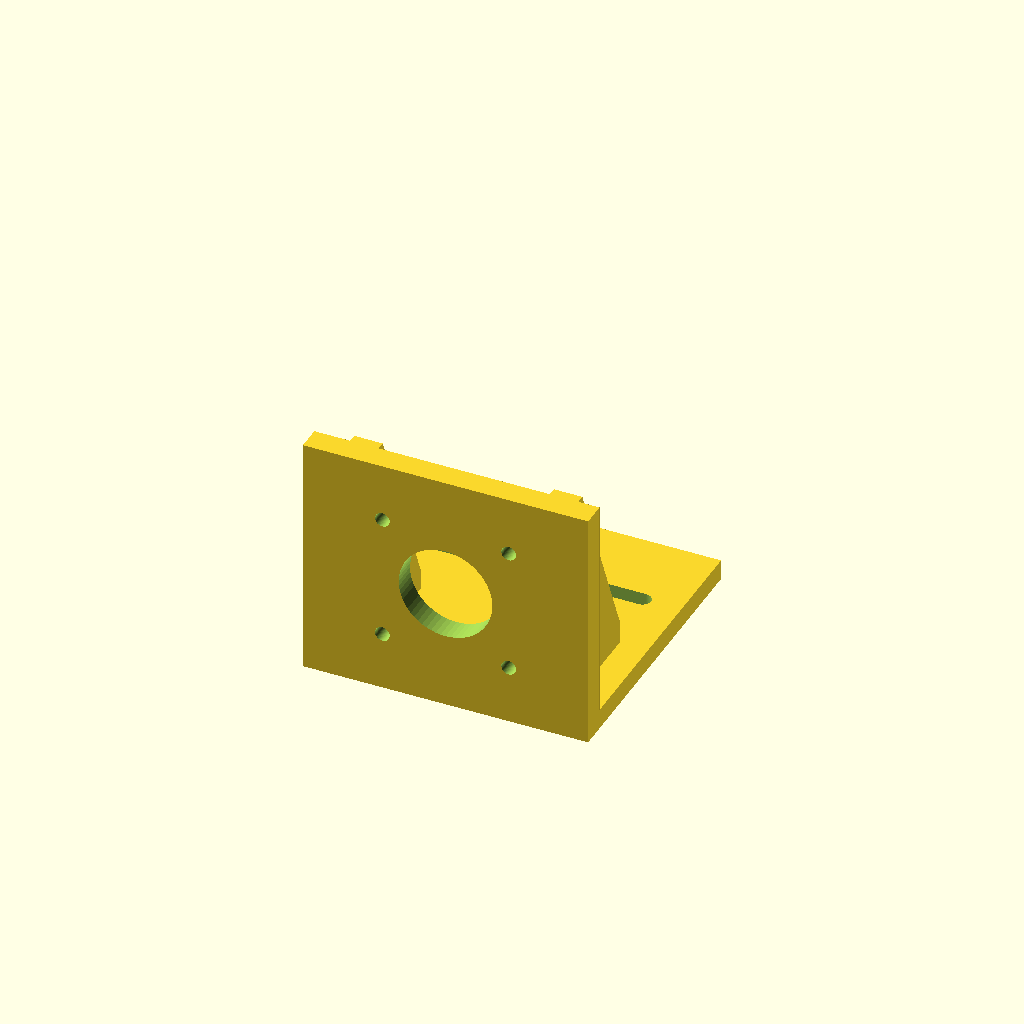
Cell 1 — every parameter at its default value.
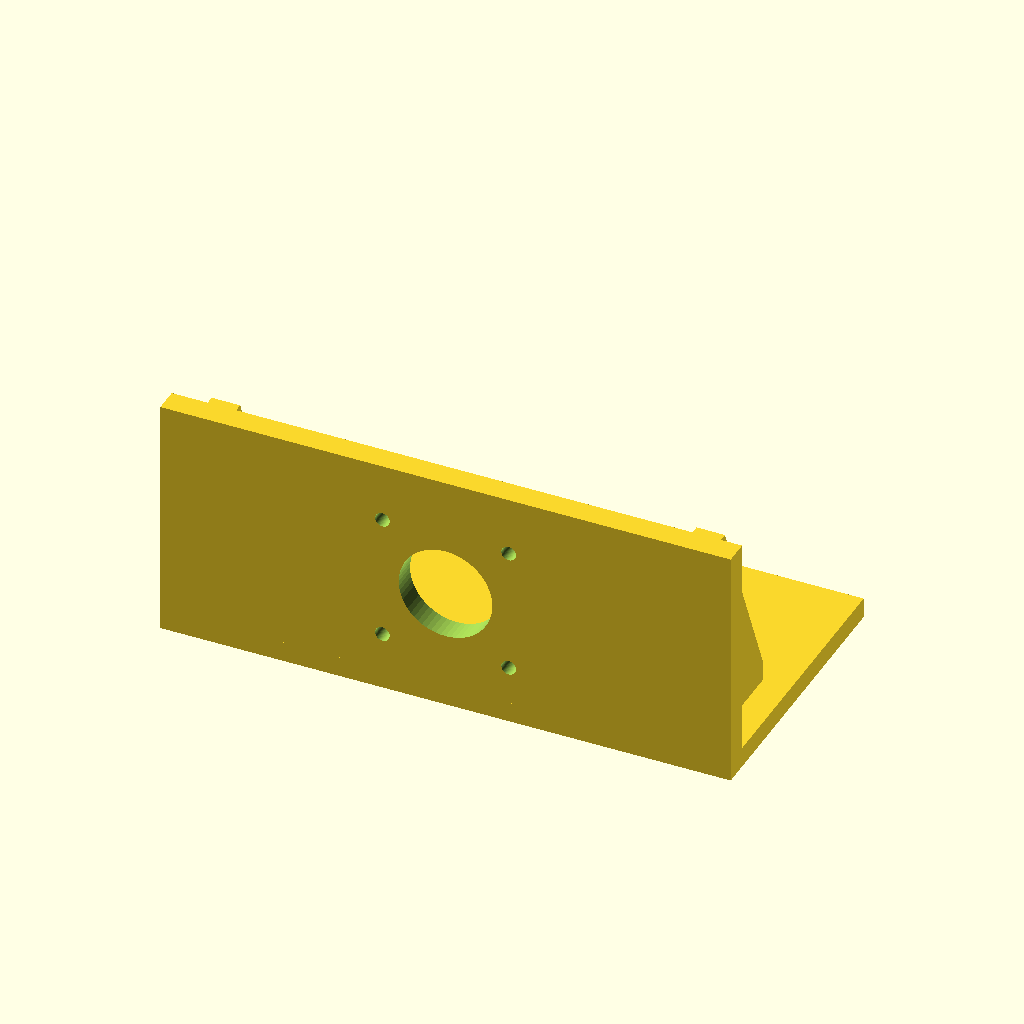
Cell 2: base_w = 140 (everything else at default).
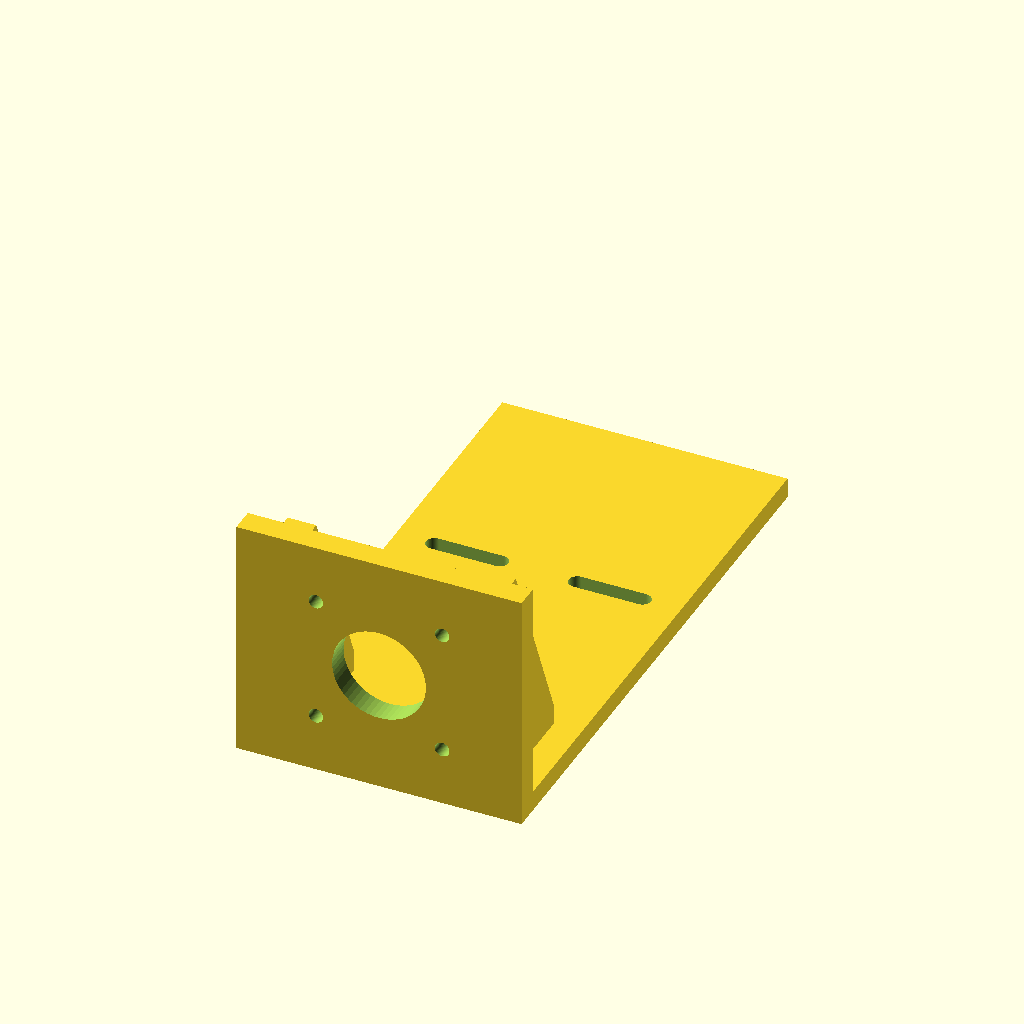
Cell 3: base_d = 140 (everything else at default).
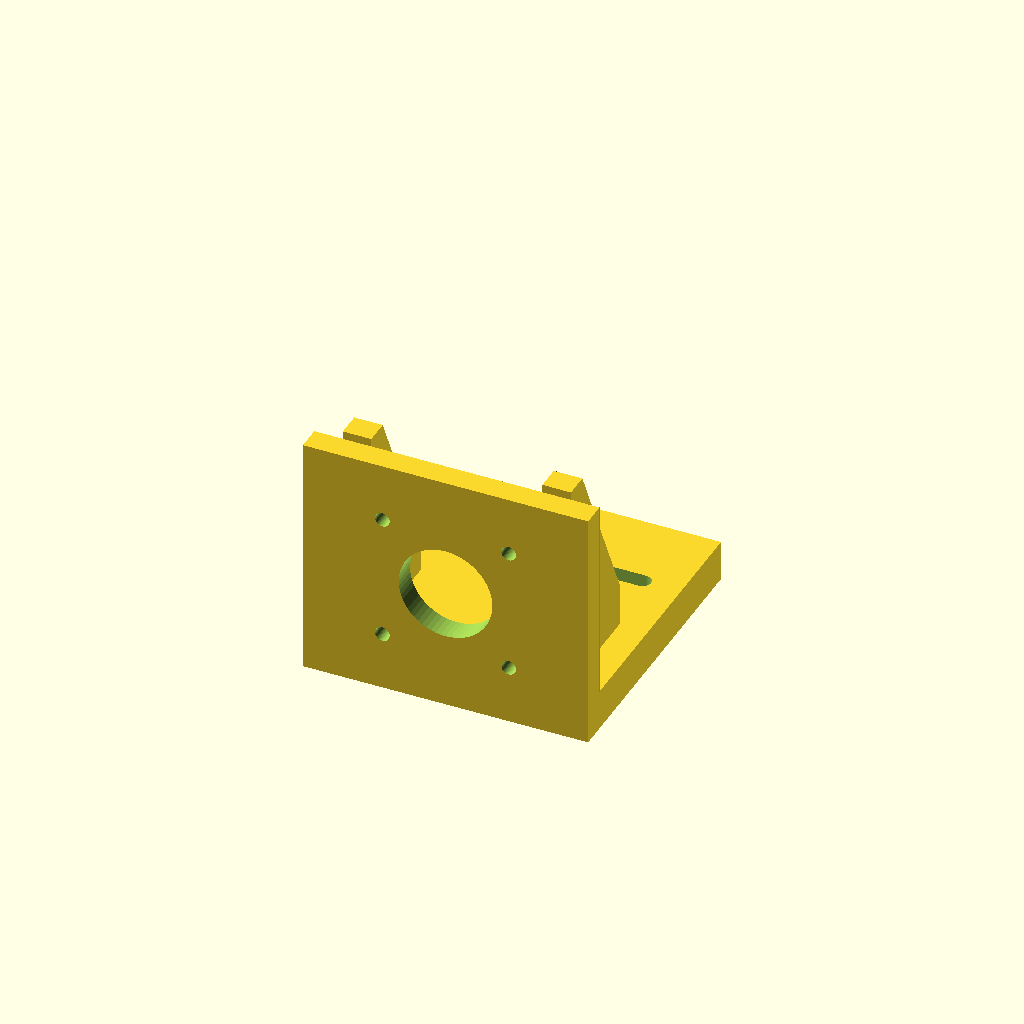
Cell 4: the same model with base_t = 10.
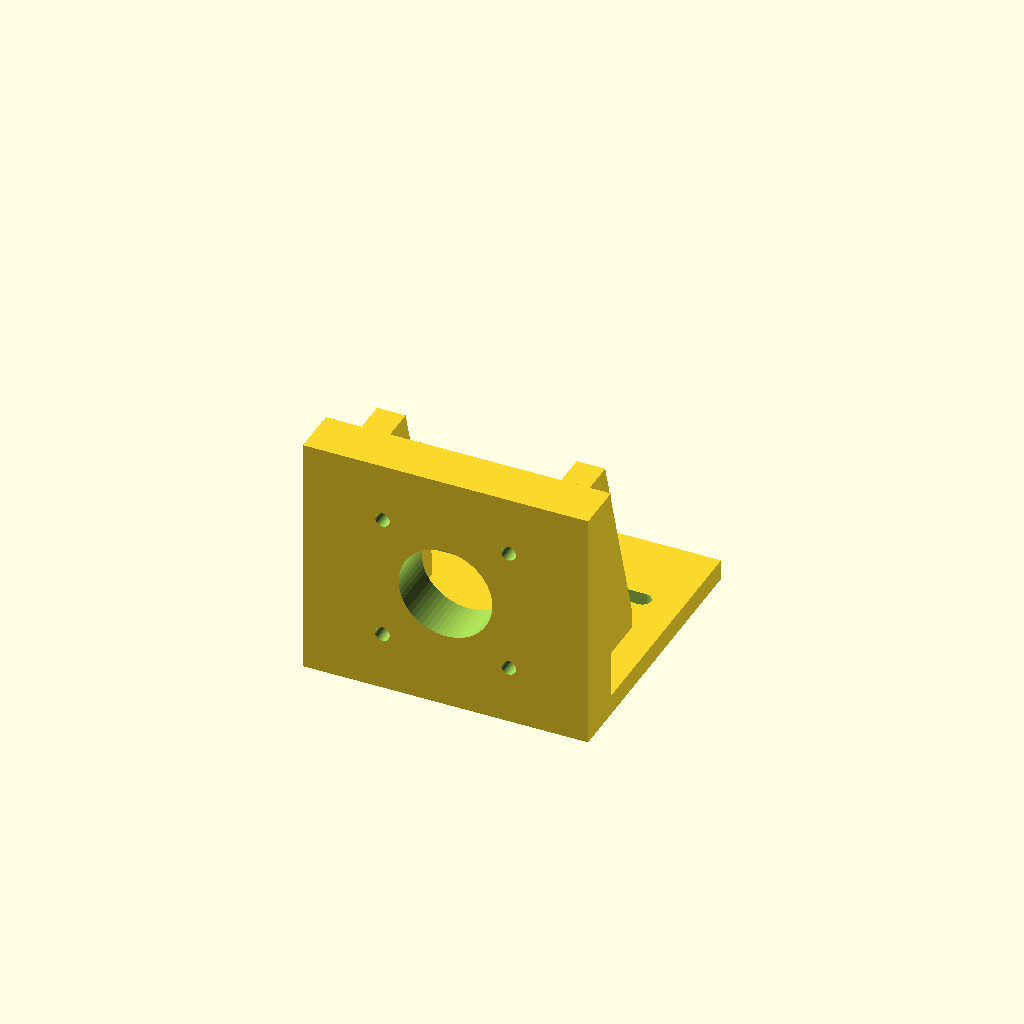
Cell 5: the same model with upright_t = 12.
All cells are drawn from one camera (rotation 55°, 0°, 25°, orthographic, colour scheme Cornfield), so only the parameter changes between them.
OpenSCAD source file optional_data/data/parts/part_0009.scad:
// NEMA 17 L tension bracket
// Rigid NEMA 17 L bracket with two overlapping hull gussets and tension slots.
$fn = 60;
eps = 0.02;
base_w = 70;
base_d = 70;
base_t = 5;
upright_t = 6;
upright_h = 60;
nema_pitch = 31;
center_clearance_d = 23;
motor_mount_d = 3.6;
slot_length = 16;
slot_d = 4.2;
gusset_w = 7;
gusset_run = 26;

module base_slot(x, y) {
    hull() {
        translate([x - slot_length / 2, y, -eps]) cylinder(d = slot_d, h = base_t + 2 * eps);
        translate([x + slot_length / 2, y, -eps]) cylinder(d = slot_d, h = base_t + 2 * eps);
    }
}

module gusset(x) {
    hull() {
        translate([x, -base_d / 2 + upright_t - eps, base_t - eps])
            cube([gusset_w, gusset_run, base_t]);
        translate([x, -base_d / 2 + upright_t - eps, upright_h - 8])
            cube([gusset_w, upright_t + eps, base_t]);
    }
}

difference() {
    union() {
        translate([-base_w / 2, -base_d / 2, 0]) cube([base_w, base_d, base_t]);
        translate([-base_w / 2, -base_d / 2, 0]) cube([base_w, upright_t, upright_h]);
        gusset(-base_w / 2 + 7);
        gusset(base_w / 2 - 14);
    }
    translate([0, -base_d / 2 - eps, upright_h / 2])
        rotate([-90, 0, 0]) cylinder(d = center_clearance_d, h = upright_t + 2 * eps);
    for (x = [-nema_pitch / 2, nema_pitch / 2], z = [-nema_pitch / 2, nema_pitch / 2])
        translate([x, -base_d / 2 - eps, upright_h / 2 + z])
            rotate([-90, 0, 0]) cylinder(d = motor_mount_d, h = upright_t + 2 * eps);
    base_slot(-base_w / 4, 14);
    base_slot(base_w / 4, 14);
}
Parameter table extracted from the source (name, type, default, range or options):
eps: number, default 0.02
base_w: number, default 70
base_d: number, default 70
base_t: number, default 5
upright_t: number, default 6
upright_h: number, default 60
nema_pitch: number, default 31
center_clearance_d: number, default 23
motor_mount_d: number, default 3.6
slot_length: number, default 16
slot_d: number, default 4.2
gusset_w: number, default 7
gusset_run: number, default 26
